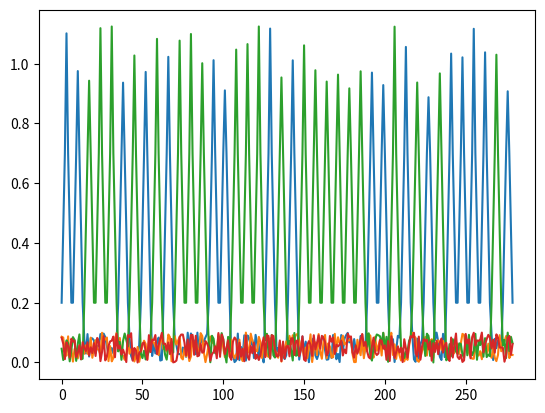

This chart was generated by the following Python code:
# [redacted]
# [redacted]
# 
# 

import random
import matplotlib.pyplot as plt

def generateWaveform(sequence):
	""" 
	returns four lists of values representing the y-values of LCMM waveforms, 
	each corresponding to a different nucleotide
	"""
	random.seed()
	waveA = []
	waveT = []
	waveG = []
	waveC = []
	for nucleotide in sequence:
		if nucleotide is "A":
			waveA.extend([0.2, 0.45, 0.7, 1 + ((random.random() - 0.5)/4), 0.7, 0.45, 0.2])
			waveT.extend([(random.random()/10), (random.random()/10), (random.random()/10), (random.random()/10), (random.random()/10), (random.random()/10), (random.random()/10)])
			waveG.extend([(random.random()/10), (random.random()/10), (random.random()/10), (random.random()/10), (random.random()/10), (random.random()/10), (random.random()/10)])
			waveC.extend([(random.random()/10), (random.random()/10), (random.random()/10), (random.random()/10), (random.random()/10), (random.random()/10), (random.random()/10)])
		if nucleotide is "T":
			waveA.extend([(random.random()/10), (random.random()/10), (random.random()/10), (random.random()/10), (random.random()/10), (random.random()/10), (random.random()/10)])
			waveT.extend([0.2, 0.45, 0.7, 1 + ((random.random() - 0.5)/4), 0.7, 0.45, 0.2])
			waveG.extend([(random.random()/10), (random.random()/10), (random.random()/10), (random.random()/10), (random.random()/10), (random.random()/10), (random.random()/10)])
			waveC.extend([(random.random()/10), (random.random()/10), (random.random()/10), (random.random()/10), (random.random()/10), (random.random()/10), (random.random()/10)])
		if nucleotide is "G":
			waveA.extend([(random.random()/10), (random.random()/10), (random.random()/10), (random.random()/10), (random.random()/10), (random.random()/10), (random.random()/10)])
			waveT.extend([(random.random()/10), (random.random()/10), (random.random()/10), (random.random()/10), (random.random()/10), (random.random()/10), (random.random()/10)])
			waveG.extend([0.2, 0.45, 0.7, 1 + ((random.random() - 0.5)/4), 0.7, 0.45, 0.2])
			waveC.extend([(random.random()/10), (random.random()/10), (random.random()/10), (random.random()/10), (random.random()/10), (random.random()/10), (random.random()/10)])
		if nucleotide is "C":
			waveA.extend([(random.random()/10), (random.random()/10), (random.random()/10), (random.random()/10), (random.random()/10), (random.random()/10), (random.random()/10)])
			waveT.extend([(random.random()/10), (random.random()/10), (random.random()/10), (random.random()/10), (random.random()/10), (random.random()/10), (random.random()/10)])
			waveG.extend([(random.random()/10), (random.random()/10), (random.random()/10), (random.random()/10), (random.random()/10), (random.random()/10), (random.random()/10)])
			waveC.extend([0.2, 0.45, 0.7, 1 + ((random.random() - 0.5)/4), 0.7, 0.45, 0.2])
	return [waveA, waveT, waveG, waveC]
	
	
#testing stuff
seq = "ATCAGGCGAGAGAGTGCTGATTAGGCGTCTCTCTAGATCGGGGGGCTTATATGCTTTTATGAGATCATATAGCTA"
wave = generateWaveform(seq)
import sys
for i in range(0, len(wave)):
	plt.plot(wave[i])
plt.show()




	
